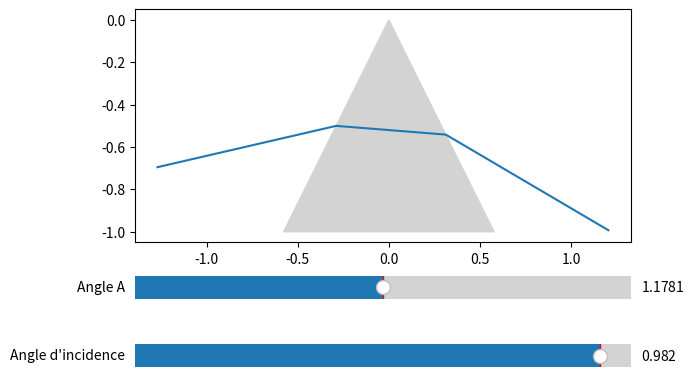

The matplotlib source for this figure:

from matplotlib import pyplot as plt
from matplotlib.patches import Polygon
from matplotlib.widgets import Slider
from numpy import (pi, tan, cos, sin, arctan, arccos, arcsin)

def prisme(n=1.5, A=pi/2, alpha1=pi/16):
    """
    Prend en Arguments:
        n : Indice du prisme (n=1.5 par défaut) : float
        A : Angle sommet du prisme (A=pi/2 par défaut) : float
        alpha1 : Angle d'incidence du rayon (alpha1=pi/16 par défaut) : float
    """
    p = tan(A/2) #on aura besoin de cette grandeur plusieurs fois

    theta1 = alpha1 + A/2               #angle d'incidence sur face 1
    theta1prime = arcsin(sin(theta1)/n) #angle de réfraction
    alpha2 = theta1prime -A/2       #pente du rayon intérieur
    theta2prime = alpha2 - A/2

    y1 = -0.5                               #point P2
    x1 = y1*p                               #point P2
    x0, y0 = x1-cos(alpha1), y1-sin(alpha1) #point P1
    x = [x0,x1]                             #rayon P1P2
    y = [y0,y1]                             #rayon P1P2

    if alpha2 < A/2 - pi/2:                 #si le rayon ne ressort pas
        x += [x1[1] + cos(alpha2)]
        y += [y1[1] + sin(alpha2)]
    else:                                   #si le rayon ressort
        t2 = tan(alpha2)
        x += [(x[1] * t2 - y[1])/(1/p+t2)]
        y += [y[1] + (x[2] - x[1]) * t2]

        if abs(n*sin(theta2prime)) < 1: # si pas de deformation totale
            theta2 = arcsin(n*sin(theta2prime))     #angle de réfraction
            alpha3 = theta2 + A/2
            x += [x[2] + cos(alpha3)]               #point P4
            y += [y[2] +sin(alpha3)]                 #point P4
    
    curseur_alpha1.valmax = pi/2 - A/2 # angle d'incidene maximal possible
    curseur_alpha1.val = min(curseur_alpha1.val, curseur_alpha1.valmax) # On empeche l'utilisateur de dépasser la valeur max
    curseur_alpha1.ax.set_xlim(curseur_alpha1.valmin, curseur_alpha1.valmax)

    prism_ax.cla()
    prism_ax.plot(x,y)
    prism_ax.add_patch(Polygon(([0,0],[-1*p,-1],[1*p,-1]), closed=True, fill=True, color='lightgrey'))


fig, axs = plt.subplots(3, gridspec_kw={'height_ratios': [5, 1, 1]})

prism_ax = axs[0]

prism = Polygon(([0,0],[0,0],[0,0]), closed=True, fill=True, color='lightgrey') # initialisation
prism_ax.add_patch(prism)

# Curseurs
curseur_angleA = Slider(ax=axs[1], label='Angle A', valmin=pi/4, valmax=pi/2, valinit=3*pi/8)
curseur_alpha1 = Slider(ax=axs[2], label="Angle d'incidence", valmin=0 , valmax=pi/2, valinit=pi/2 - 3*pi/16)

prisme(A=pi/3, alpha1= pi/16)

def update(val):
    prisme(A=curseur_angleA.val, alpha1=curseur_alpha1.val)

curseur_angleA.on_changed(update)
curseur_alpha1.on_changed(update)

plt.show()
